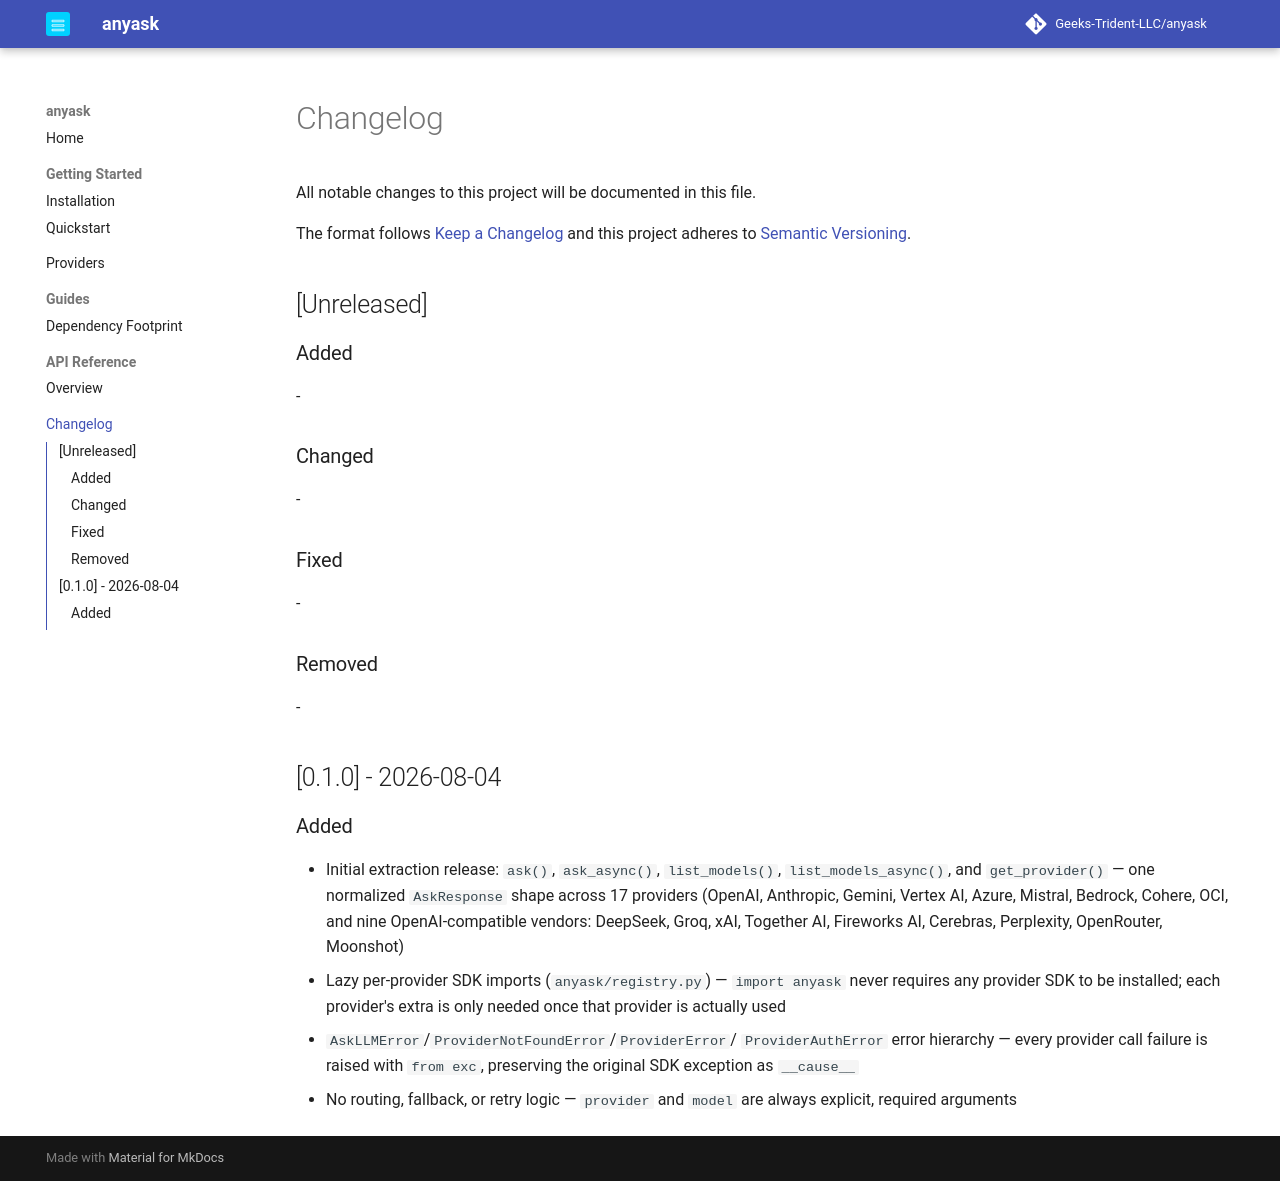

repository: Geeks-Trident-LLC/anyask · page: 0.1.0/changelog/index.html · generator: mkdocs

# Changelog

All notable changes to this project will be documented in this file.

The format follows [Keep a Changelog](https://keepachangelog.com/en/1.0.0/)
and this project adheres to [Semantic Versioning](https://semver.org/).

## [0.2.2] - 2026-08-05

### Changed
- `anyask --version`/`anyask version` now print `anyask v<version>` (e.g.
  `anyask v0.2.2`) instead of `anyask <version>`, matching this repo's
  `vX.Y.Z` git tag convention.

## [0.2.1] - 2026-08-05

### Changed
- Simplified `README.md`: restructured around description / features /
  installation / supported providers / what is anyask / why do you need
  anyask, trimming the detailed API/Errors/CLI reference sections down to
  pointers at the hosted docs (`docs/reference`, `docs/cli`,
  `docs/providers` already cover that ground) instead of duplicating it.

### Fixed
- `README.md`'s `SPEC.md` links used repo-relative paths, which break on
  PyPI (README.md also serves as the PyPI project description, and PyPI
  has no repo tree to resolve a relative link against — it just 404s).
  Switched to absolute GitHub blob URLs, matching the pattern already
  used for the same file in `docs/index.md`.

## [0.2.0] - 2026-08-05

### Added
- `SPEC.md` — architecture, the full public API contract, and seven Mermaid
  diagrams (component overview, a single `ask()` call as a sequence diagram,
  lazy per-provider imports, the Provider/AskResponse/error class hierarchy,
  the construction-kwargs split, the `reasoning=True` per-provider decision
  flow, and the release pipeline), plus an explicit out-of-scope list.
- "What anyask does (and doesn't) do" section in `README.md`/`docs/index.md`:
  documents that `prompt`/`AskResponse.content` are always plain strings, so
  there's no multi-turn conversation state, no normalized system-prompt
  support, no multi-modal input/output, and no streaming — spelled out
  explicitly rather than left implicit.

### Changed
- `pyproject.toml`'s description now says "single text prompt" / "raw text
  response" instead of just "raw response", matching the capabilities
  clarification above.
- Fixed the provider count from 17 to 18 everywhere (`pyproject.toml`,
  `README.md`, `SPEC.md`, `CHANGELOG.md`, and three docs pages) — the actual
  registry has 18 named vendor providers plus the internal `openai_compat`
  base, which was never meant to be counted; "17" was wrong from the first
  release and had just been copied forward since.

### Removed
- `scripts/verify-version.ps1` — unreferenced anywhere in the repo, and
  unlike this repo's other `.ps1` scripts (which exist because their bash
  counterparts need a native-PowerShell equivalent), `verify-version.py`
  already runs identically on Windows with no bash dependency to work
  around. Also a strictly weaker check (missing `.bumpversion.cfg`).
- `scripts/verify-version.py` and its two references (the local pre-commit
  hook, the Makefile's `verify-version` target). Version-drift detection
  now relies solely on `tests/unit/test_version_consistency.py`, which
  already runs automatically in CI via `tox` on every push.
- `.pre-commit-config.yaml` — not installed (missing from the `dev` extra),
  not documented, not invoked by CI. Everything it checked (ruff,
  ruff-format, black, mypy) is the same tooling at the same pinned versions
  already enforced via `tox -e lint/format/typecheck`.

### Fixed
- Replaced the `Makefile`'s `tomllib`/`tomli`-fallback version extraction
  (which assumed `tomli` was installed on Python <3.11, but never declared
  it as a dependency anywhere) and `scripts/release.ps1`'s equivalent (which
  had no fallback at all) with a plain regex against the raw file text — no
  stdlib-version gate, no extra dependency, and now also supports
  single-quoted `version = '0.1.1'` in addition to double-quoted.

## [0.1.1] - 2026-08-04

### Added
- `anyask` console script: `anyask --version`/`anyask version`, `anyask check
  <provider>` (construct one provider without a network call, reporting whether
  its SDK is installed and credentials resolve; exits 0/1), and `anyask ready`
  (sweep every provider using only environment-variable credentials; always
  exits 0 - a status report, not a gate). Built on stdlib `argparse`, not
  `click`, to keep the bare install at 2 packages.
- Consistent `temperature=0.2`/`max_tokens=2048` defaults across all 18
  providers (previously only Anthropic, Mistral, Cohere, Bedrock, and
  OCI set these; OpenAI, the 9 OpenAI-compatible vendors, Gemini, Vertex
  AI, and Azure passed calls through with no default, meaning identical
  `ask()` calls could get very different sampling behavior purely
  depending on provider). Skipped for OpenAI/OpenAI-compatible vendors
  when `reasoning=True`, since reasoning models on some of them reject a
  temperature override and use `max_completion_tokens` instead of
  `max_tokens`.
- `reasoning: bool = False` on `ask()`/`ask_async()` — enables extended/
  deliberate reasoning using each provider's own real mechanism
  (Anthropic extended thinking, OpenAI/OpenAI-compatible
  `reasoning_effort`, Gemini/Vertex AI thinking budgets, Bedrock's Claude
  thinking field). Providers with no such mechanism (Azure, Mistral,
  Cohere, OCI) raise `ProviderNotFoundError` rather than silently
  ignoring it. See `docs/providers/index.md`'s Reasoning support table.

## [0.1.0] - 2026-08-04

### Added
- Initial extraction release: `ask()`, `ask_async()`, `list_models()`,
  `list_models_async()`, and `get_provider()` — one normalized
  `AskResponse` shape across 18 providers (OpenAI, Anthropic, Gemini,
  Vertex AI, Azure, Mistral, Bedrock, Cohere, OCI, and nine
  OpenAI-compatible vendors: DeepSeek, Groq, xAI, Together AI, Fireworks
  AI, Cerebras, Perplexity, OpenRouter, Moonshot)
- Lazy per-provider SDK imports (`anyask/registry.py`) — `import anyask`
  never requires any provider SDK to be installed; each provider's
  extra is only needed once that provider is actually used
- `AskLLMError`/`ProviderNotFoundError`/`ProviderError`/
  `ProviderAuthError` error hierarchy — every provider call failure is
  raised with `from exc`, preserving the original SDK exception as
  `__cause__`
- No routing, fallback, or retry logic — `provider` and `model` are
  always explicit, required arguments
